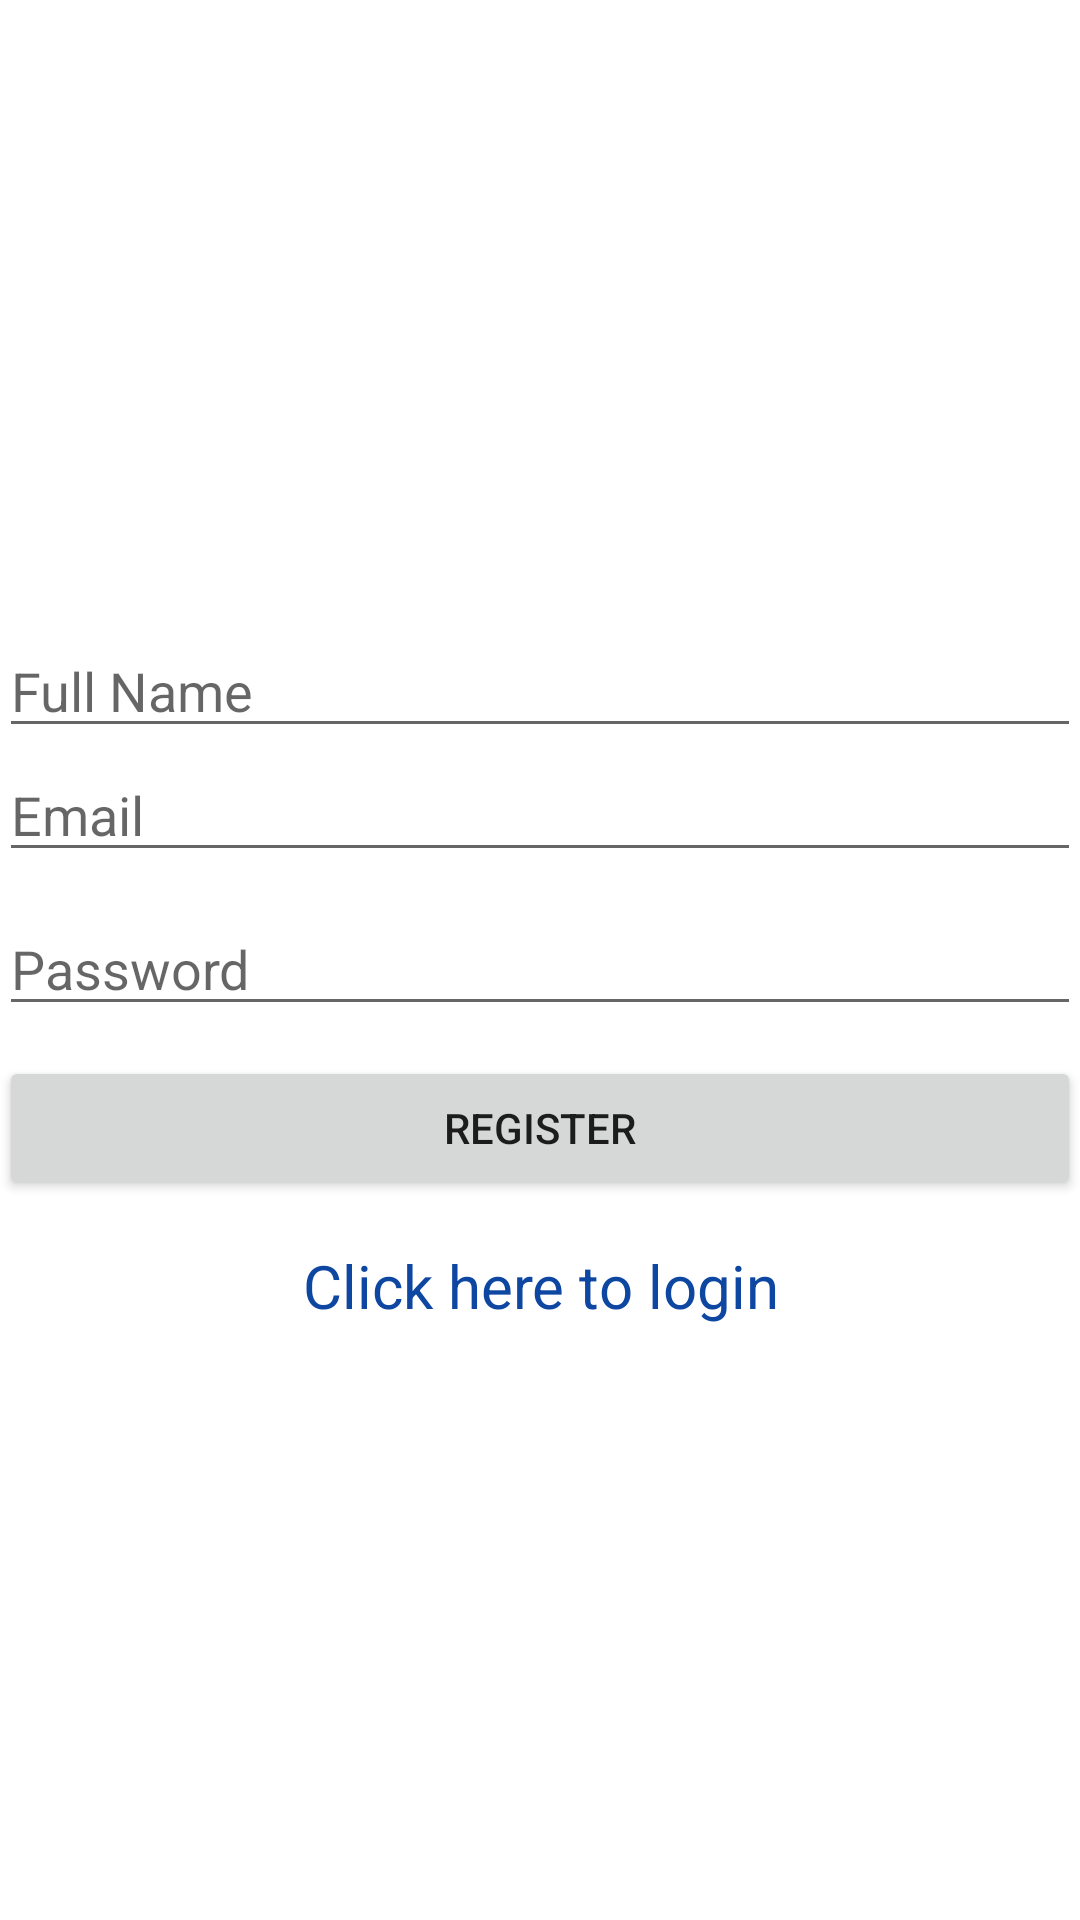

This screen was rendered from an Android layout file. Write that file and the resources it references.
<!-- AndroidManifest.xml: application theme Theme.GiTTest -->
<!-- res/layout/activity_register.xml -->
<?xml version="1.0" encoding="utf-8"?>
<LinearLayout xmlns:android="http://schemas.android.com/apk/res/android"
    xmlns:tools="http://schemas.android.com/tools"
    android:layout_width="match_parent"
    android:layout_height="match_parent"
    android:paddingBottom="@dimen/activity_vertical_margin"
    android:paddingLeft="@dimen/activity_horizontal_margin"
    android:paddingRight="@dimen/activity_horizontal_margin"
    android:paddingTop="@dimen/activity_vertical_margin"
    tools:context="com.example.gittest.RegisterActivity"
    android:orientation="vertical"
    android:gravity="center">

    <EditText
        android:layout_width="match_parent"
        android:layout_height="wrap_content"
        android:hint="Full Name"
        android:id="@+id/fullNameBox"
        android:layout_marginTop="10dp"/>
    <EditText
        android:layout_width="match_parent"
        android:layout_height="wrap_content"
        android:hint="Email"
        android:id="@+id/emailBox"/>


    <EditText
        android:layout_width="match_parent"
        android:layout_height="wrap_content"
        android:hint="Password"
        android:id="@+id/passwordBox"
        android:layout_marginTop="10dp"/>

    <Button
        android:layout_width="match_parent"
        android:layout_height="wrap_content"
        android:text="Register"
        android:id="@+id/registerButton"
        android:layout_marginTop="10dp"/>

    <TextView
        android:layout_width="match_parent"
        android:layout_height="wrap_content"
        android:text="Click here to login"
        android:textSize="20dp"
        android:layout_marginTop="15dp"
        android:gravity="center"
        android:id="@+id/loginLink"
        android:textColor="#0D47A1"/>
</LinearLayout>
<!-- resources referenced by this layout -->
<resources>
  <dimen name="activity_horizontal_margin">activity_horizontal_margin</dimen>
  <dimen name="activity_vertical_margin">activity_vertical_margin</dimen>
  <style name="Theme.GiTTest" parent="Theme.MaterialComponents.DayNight.DarkActionBar">
          
          <item name="colorPrimary">@color/purple_500</item>
          <item name="colorPrimaryVariant">@color/purple_700</item>
          <item name="colorOnPrimary">@color/white</item>
          
          <item name="colorSecondary">@color/teal_200</item>
          <item name="colorSecondaryVariant">@color/teal_700</item>
          <item name="colorOnSecondary">@color/black</item>
          
          <item name="android:statusBarColor" tools:targetApi="l">?attr/colorPrimaryVariant</item>
          
      </style>
  <!-- not gathered from this repository: default colours our renderer supplied (Android Studio template values) -->
  <color name="purple_500">#FF6200EE</color>
  <color name="purple_700">#FF3700B3</color>
  <color name="teal_200">#FF03DAC5</color>
  <color name="teal_700">#FF018786</color>
  <color name="black">#FF000000</color>
  <color name="white">#FFFFFFFF</color>
</resources>
